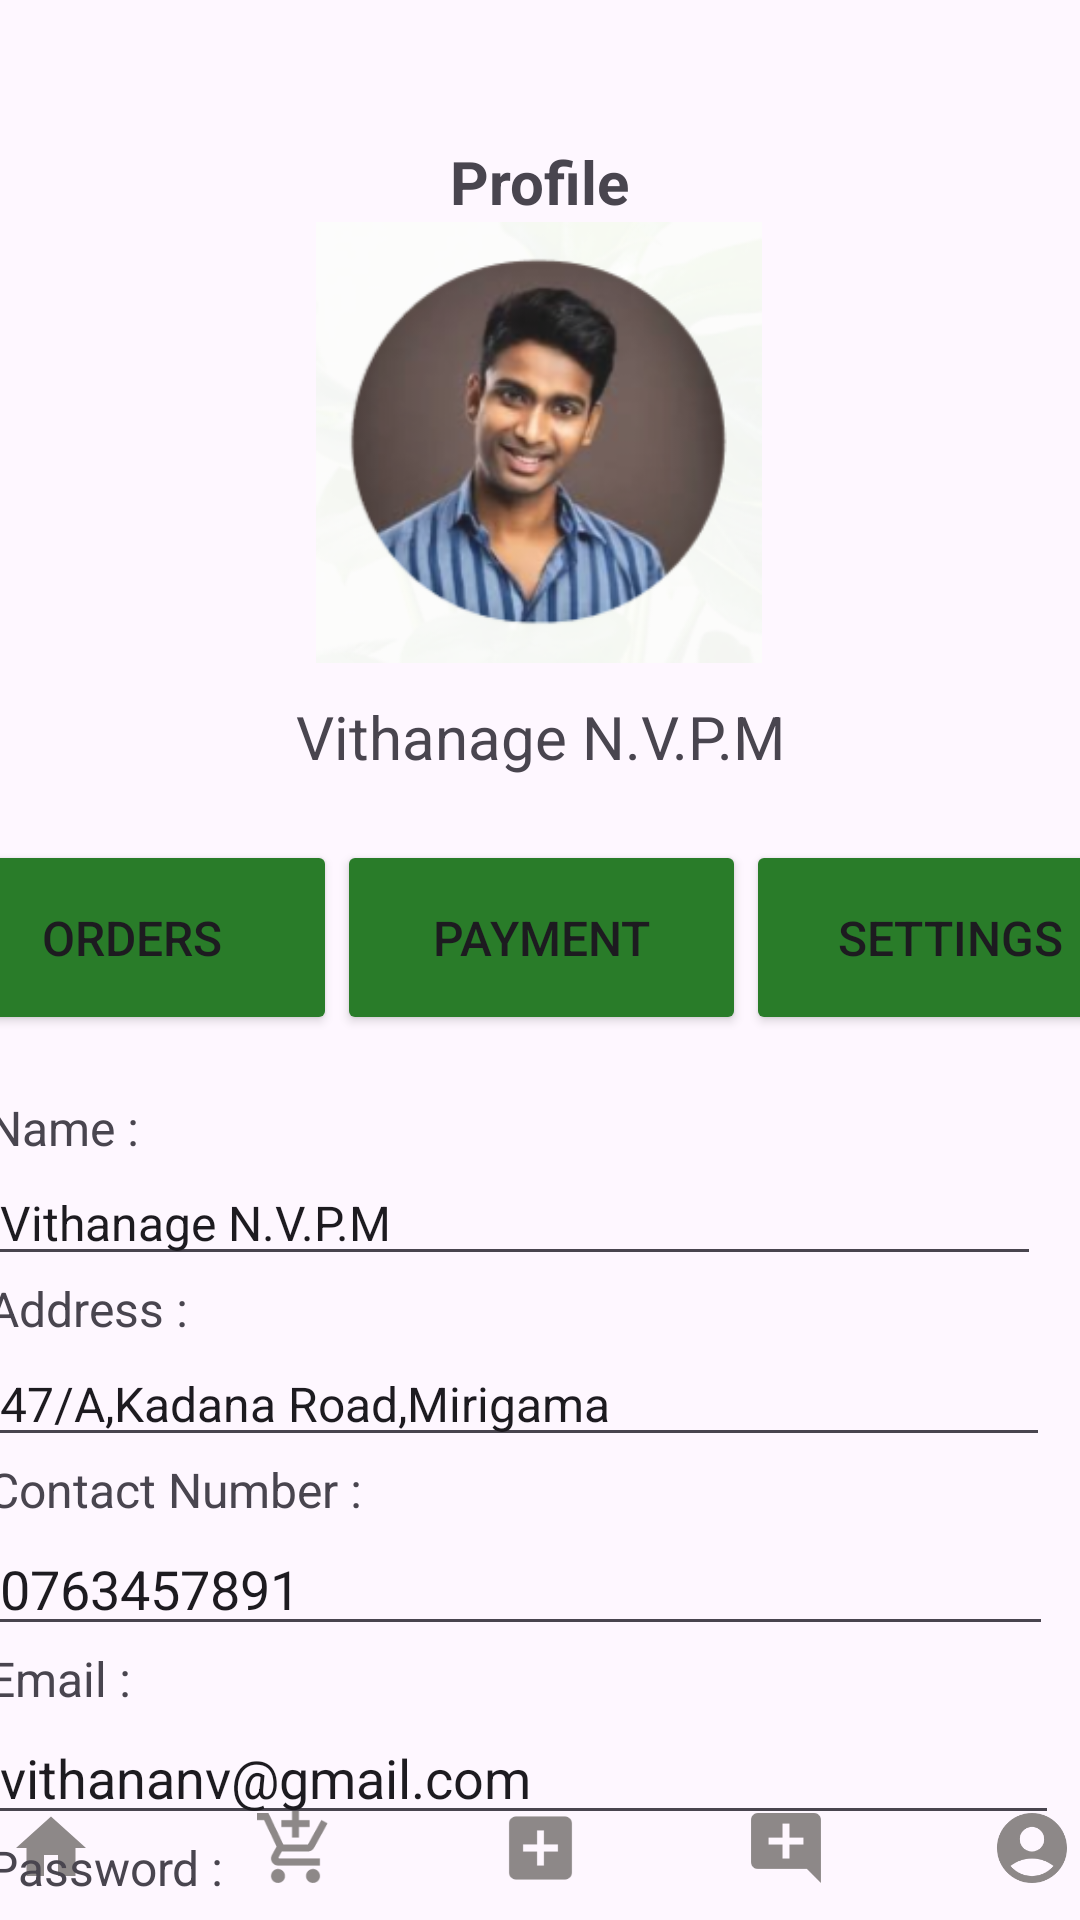

Write the Android layout XML for this screen, with the resource values it uses.
<!-- AndroidManifest.xml: application theme Theme.MADLabExam -->
<!-- res/layout/activity_page18.xml -->
<?xml version="1.0" encoding="utf-8"?>
<androidx.constraintlayout.widget.ConstraintLayout xmlns:android="http://schemas.android.com/apk/res/android"
    xmlns:app="http://schemas.android.com/apk/res-auto"
    xmlns:tools="http://schemas.android.com/tools"
    android:layout_width="match_parent"
    android:layout_height="match_parent"
    tools:context=".Page18">

    <LinearLayout
        android:layout_width="409dp"
        android:layout_height="wrap_content"
        android:layout_marginTop="20dp"
        android:layout_marginBottom="10dp"
        android:orientation="horizontal"
        app:layout_constraintBottom_toBottomOf="parent"
        app:layout_constraintEnd_toEndOf="parent"
        app:layout_constraintHorizontal_bias="0.5"
        app:layout_constraintStart_toStartOf="parent"
        app:layout_constraintTop_toBottomOf="@+id/textView35">

        <ImageView
            android:id="@+id/v1"
            android:layout_width="26dp"
            android:layout_height="28dp"
            android:layout_weight="1"
            app:srcCompat="@drawable/baseline_home_24" />

        <ImageView
            android:id="@+id/v2"
            android:layout_width="26dp"
            android:layout_height="28dp"
            android:layout_weight="1"
            app:srcCompat="@drawable/baseline_add_shopping_cart_24" />

        <ImageView
            android:id="@+id/imageView26"
            android:layout_width="26dp"
            android:layout_height="28dp"
            android:layout_weight="1"
            app:srcCompat="@drawable/baseline_add_box_24" />

        <ImageView
            android:id="@+id/v3"
            android:layout_width="26dp"
            android:layout_height="28dp"
            android:layout_weight="1"
            app:srcCompat="@drawable/baseline_add_comment_24" />

        <ImageView
            android:id="@+id/v4"
            android:layout_width="26dp"
            android:layout_height="28dp"
            android:layout_weight="1"
            app:srcCompat="@drawable/baseline_account_circle_24" />
    </LinearLayout>

    <LinearLayout
        android:id="@+id/linearLayout17"
        android:layout_width="409dp"
        android:layout_height="wrap_content"
        android:layout_marginTop="280dp"
        android:orientation="horizontal"
        app:layout_constraintEnd_toEndOf="parent"
        app:layout_constraintHorizontal_bias="0.5"
        app:layout_constraintStart_toStartOf="parent"
        app:layout_constraintTop_toTopOf="parent">

        <Button
            android:id="@+id/btn30"
            android:layout_width="118dp"
            android:layout_height="65dp"
            android:layout_weight="1"
            android:backgroundTint="@color/green1"
            android:text="@string/orders"
            android:textSize="16sp" />

        <Button
            android:id="@+id/btn35"
            android:layout_width="118dp"
            android:layout_height="65dp"
            android:layout_weight="1"
            android:backgroundTint="@color/green1"
            android:text="@string/payment"
            android:textSize="16sp" />

        <Button
            android:id="@+id/button12"
            android:layout_width="118dp"
            android:layout_height="65dp"
            android:layout_weight="1"
            android:backgroundTint="@color/green1"
            android:text="@string/setting"
            android:textSize="16sp" />
    </LinearLayout>

    <TextView
        android:id="@+id/textView77"
        android:layout_width="wrap_content"
        android:layout_height="wrap_content"
        android:layout_marginTop="47dp"
        android:text="@string/profile"
        android:textSize="20sp"
        android:textStyle="bold"
        app:layout_constraintEnd_toEndOf="parent"
        app:layout_constraintHorizontal_bias="0.5"
        app:layout_constraintStart_toStartOf="parent"
        app:layout_constraintTop_toTopOf="parent" />

    <ImageView
        android:id="@+id/imageView30"
        android:layout_width="150dp"
        android:layout_height="147dp"
        app:layout_constraintEnd_toEndOf="parent"
        app:layout_constraintHorizontal_bias="0.498"
        app:layout_constraintStart_toStartOf="parent"
        app:layout_constraintTop_toBottomOf="@+id/textView77"
        app:srcCompat="@drawable/img20" />

    <TextView
        android:id="@+id/textView78"
        android:layout_width="wrap_content"
        android:layout_height="wrap_content"
        android:layout_marginTop="11dp"
        android:text="@string/cname2"
        android:textSize="20sp"
        app:layout_constraintEnd_toEndOf="parent"
        app:layout_constraintHorizontal_bias="0.5"
        app:layout_constraintStart_toStartOf="parent"
        app:layout_constraintTop_toBottomOf="@+id/imageView30" />

    <LinearLayout
        android:layout_width="409dp"
        android:layout_height="wrap_content"
        android:layout_marginStart="40dp"
        android:layout_marginTop="20dp"
        android:orientation="vertical"
        app:layout_constraintEnd_toEndOf="parent"
        app:layout_constraintHorizontal_bias="0.5"
        app:layout_constraintStart_toStartOf="parent"
        app:layout_constraintTop_toBottomOf="@+id/linearLayout17">

        <TextView
            android:id="@+id/textView79"
            android:layout_width="match_parent"
            android:layout_height="wrap_content"
            android:text="@string/cname"
            android:textSize="16sp" />

        <EditText
            android:id="@+id/editTextText2"
            android:layout_width="351dp"
            android:layout_height="wrap_content"
            android:ems="10"
            android:inputType="text"
            android:text="@string/cname2"
            android:textSize="16sp" />

        <TextView
            android:id="@+id/textView80"
            android:layout_width="match_parent"
            android:layout_height="wrap_content"
            android:text="@string/caddress"
            android:textSize="16sp" />

        <EditText
            android:id="@+id/editTextText3"
            android:layout_width="354dp"
            android:layout_height="wrap_content"
            android:ems="10"
            android:inputType="text"
            android:text="@string/caddress2"
            android:textSize="16sp" />

        <TextView
            android:id="@+id/textView81"
            android:layout_width="match_parent"
            android:layout_height="wrap_content"
            android:text="@string/cphone"
            android:textSize="16sp" />

        <EditText
            android:id="@+id/editTextPhone"
            android:layout_width="355dp"
            android:layout_height="wrap_content"
            android:ems="10"
            android:inputType="phone"
            android:text="@string/cphone2" />

        <TextView
            android:id="@+id/textView82"
            android:layout_width="match_parent"
            android:layout_height="wrap_content"
            android:text="@string/cemail"
            android:textSize="16sp" />

        <EditText
            android:id="@+id/editTextTextEmailAddress"
            android:layout_width="357dp"
            android:layout_height="wrap_content"
            android:ems="10"
            android:inputType="textEmailAddress"
            android:text="@string/cemail2" />

        <TextView
            android:id="@+id/textView83"
            android:layout_width="match_parent"
            android:layout_height="wrap_content"
            android:text="@string/cpassword"
            android:textSize="16sp" />

        <EditText
            android:id="@+id/editTextTextPassword"
            android:layout_width="358dp"
            android:layout_height="wrap_content"
            android:ems="10"
            android:inputType="textPassword"
            android:text="@string/cpassword2"
            android:textSize="16sp" />
    </LinearLayout>
</androidx.constraintlayout.widget.ConstraintLayout>
<!-- resources referenced by this layout -->
<resources>
  <color name="green1">#297C29</color>
  <!-- drawable baseline_account_circle_24 (drawable) -->
  <vector android:height="24dp" android:tint="#8D8888"
      android:viewportHeight="24" android:viewportWidth="24"
      android:width="24dp" xmlns:android="http://schemas.android.com/apk/res/android">
      <path android:fillColor="@android:color/white" android:pathData="M12,2C6.48,2 2,6.48 2,12s4.48,10 10,10s10,-4.48 10,-10S17.52,2 12,2zM12,6c1.93,0 3.5,1.57 3.5,3.5S13.93,13 12,13s-3.5,-1.57 -3.5,-3.5S10.07,6 12,6zM12,20c-2.03,0 -4.43,-0.82 -6.14,-2.88C7.55,15.8 9.68,15 12,15s4.45,0.8 6.14,2.12C16.43,19.18 14.03,20 12,20z"/>
  </vector>
  <!-- drawable baseline_add_box_24 (drawable) -->
  <vector android:height="24dp" android:tint="#8D8888"
      android:viewportHeight="24" android:viewportWidth="24"
      android:width="24dp" xmlns:android="http://schemas.android.com/apk/res/android">
      <path android:fillColor="@android:color/white" android:pathData="M19,3L5,3c-1.11,0 -2,0.9 -2,2v14c0,1.1 0.89,2 2,2h14c1.1,0 2,-0.9 2,-2L21,5c0,-1.1 -0.9,-2 -2,-2zM17,13h-4v4h-2v-4L7,13v-2h4L11,7h2v4h4v2z"/>
  </vector>
  <!-- drawable baseline_add_comment_24 (drawable) -->
  <vector android:height="24dp" android:tint="#8D8888"
      android:viewportHeight="24" android:viewportWidth="24"
      android:width="24dp" xmlns:android="http://schemas.android.com/apk/res/android">
      <path android:fillColor="@android:color/white" android:pathData="M21.99,4c0,-1.1 -0.89,-2 -1.99,-2H4c-1.1,0 -2,0.9 -2,2v12c0,1.1 0.9,2 2,2h14l4,4 -0.01,-18zM17,11h-4v4h-2v-4H7V9h4V5h2v4h4v2z"/>
  </vector>
  <!-- drawable baseline_add_shopping_cart_24 (drawable) -->
  <vector android:height="24dp" android:tint="#8D8888"
      android:viewportHeight="24" android:viewportWidth="24"
      android:width="24dp" xmlns:android="http://schemas.android.com/apk/res/android">
      <path android:fillColor="@android:color/white" android:pathData="M11,9h2L13,6h3L16,4h-3L13,1h-2v3L8,4v2h3v3zM7,18c-1.1,0 -1.99,0.9 -1.99,2S5.9,22 7,22s2,-0.9 2,-2 -0.9,-2 -2,-2zM17,18c-1.1,0 -1.99,0.9 -1.99,2s0.89,2 1.99,2 2,-0.9 2,-2 -0.9,-2 -2,-2zM7.17,14.75l0.03,-0.12 0.9,-1.63h7.45c0.75,0 1.41,-0.41 1.75,-1.03l3.86,-7.01L19.42,4h-0.01l-1.1,2 -2.76,5L8.53,11l-0.13,-0.27L6.16,6l-0.95,-2 -0.94,-2L1,2v2h2l3.6,7.59 -1.35,2.45c-0.16,0.28 -0.25,0.61 -0.25,0.96 0,1.1 0.9,2 2,2h12v-2L7.42,15c-0.13,0 -0.25,-0.11 -0.25,-0.25z"/>
  </vector>
  <!-- drawable baseline_home_24 (drawable) -->
  <vector android:height="24dp" android:tint="#8D8888"
      android:viewportHeight="24" android:viewportWidth="24"
      android:width="24dp" xmlns:android="http://schemas.android.com/apk/res/android">
      <path android:fillColor="@android:color/white" android:pathData="M10,20v-6h4v6h5v-8h3L12,3 2,12h3v8z"/>
  </vector>
  <!-- drawable img20: png bitmap (drawable, 57471 bytes) -->
  <string name="caddress">Address :</string>
  <string name="caddress2">47/A,Kadana Road,Mirigama</string>
  <string name="cemail">Email :</string>
  <string name="cemail2">vithananv@gmail.com</string>
  <string name="cname">Name :</string>
  <string name="cname2">Vithanage N.V.P.M</string>
  <string name="cpassword">Password :</string>
  <string name="cpassword2">******</string>
  <string name="cphone">Contact Number :</string>
  <string name="cphone2">0763457891</string>
  <string name="orders">Orders</string>
  <string name="payment">Payment</string>
  <string name="profile">Profile</string>
  <string name="setting">Settings</string>
  <style name="Theme.MADLabExam" parent="Base.Theme.MADLabExam" />
  <style name="Base.Theme.MADLabExam" parent="Theme.Material3.DayNight.NoActionBar">
          
          
      </style>
</resources>
